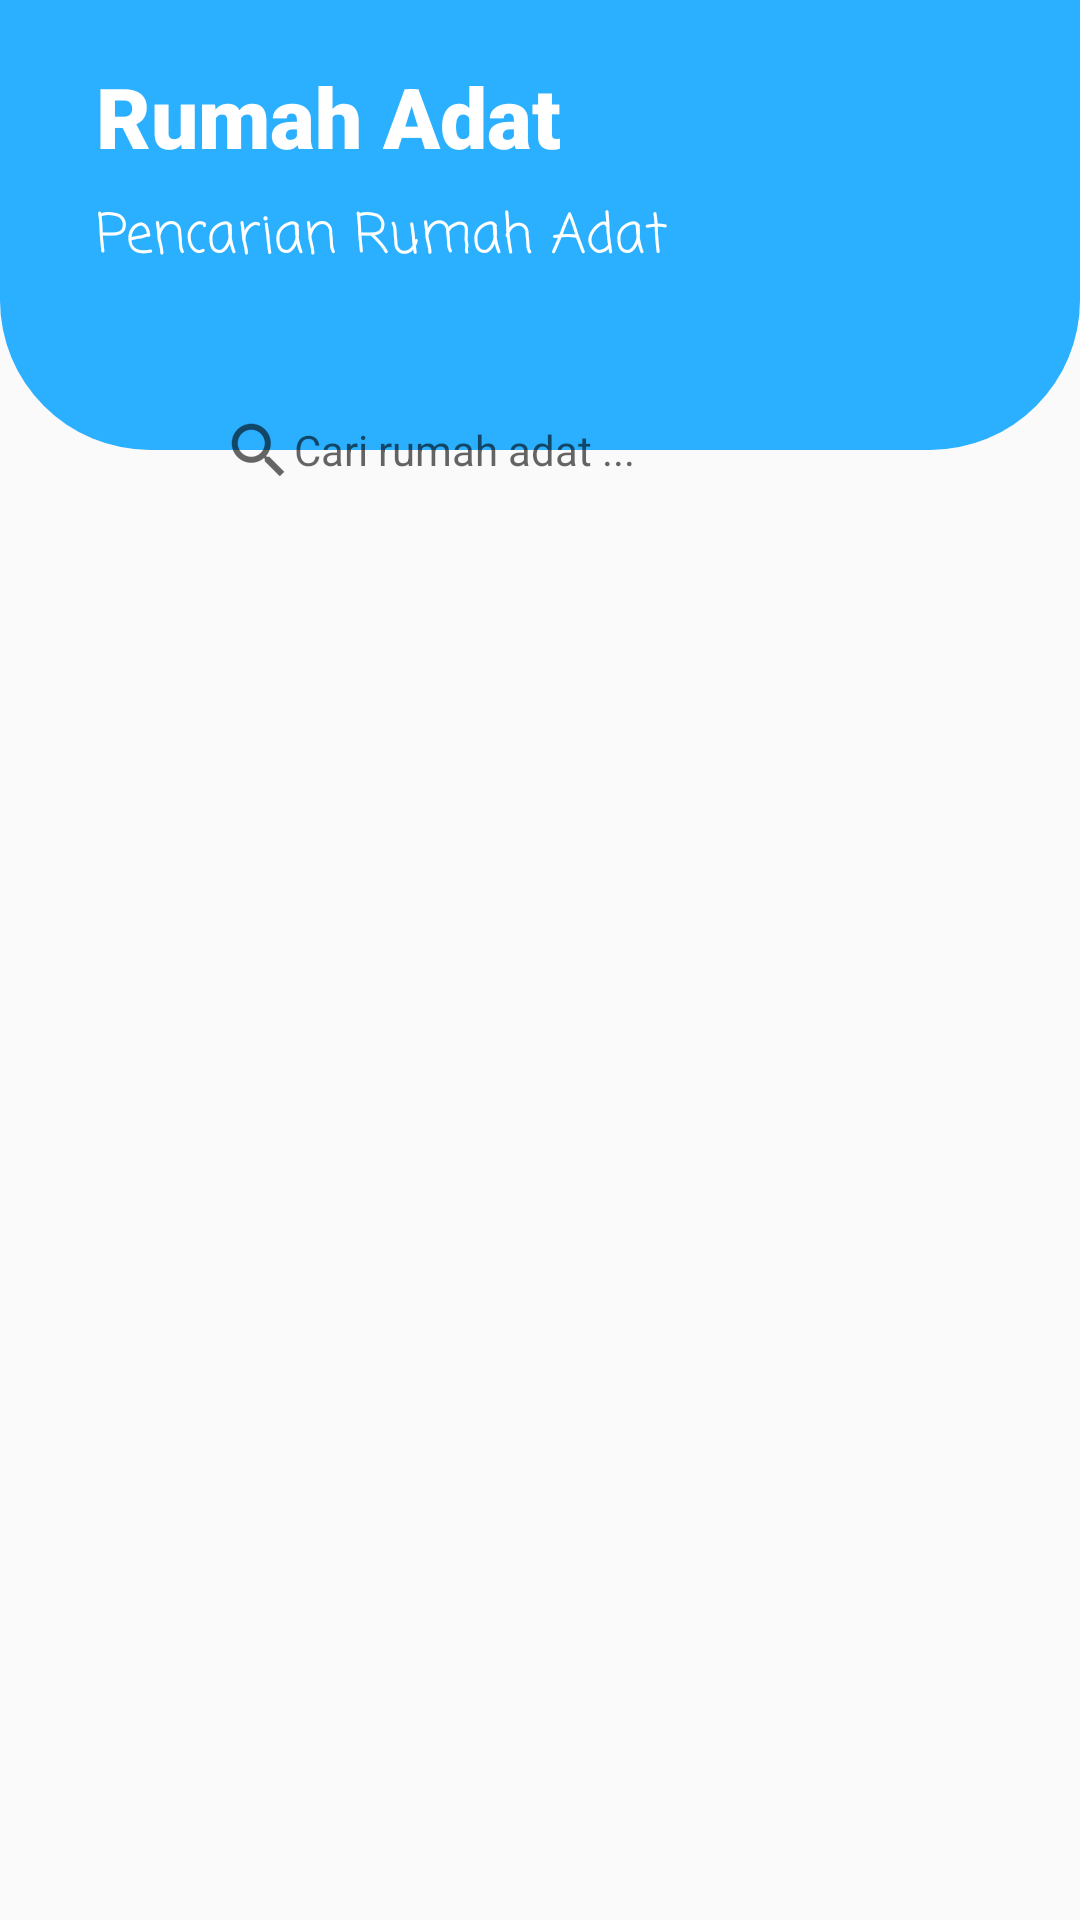

The Android layout XML behind this screen, and the referenced resources:
<!-- AndroidManifest.xml: application theme Theme.Budayaku -->
<!-- res/layout/activity_rumah_adat.xml -->
<?xml version="1.0" encoding="utf-8"?>
<androidx.constraintlayout.widget.ConstraintLayout xmlns:android="http://schemas.android.com/apk/res/android"
    xmlns:app="http://schemas.android.com/apk/res-auto"
    xmlns:tools="http://schemas.android.com/tools"
    android:layout_width="match_parent"
    android:layout_height="match_parent"
    tools:context=".ui.RumahAdatActivity">

    <androidx.constraintlayout.widget.ConstraintLayout
        android:id="@+id/constraintLayout"
        android:layout_width="match_parent"
        android:layout_height="150dp"
        android:background="@drawable/background_top_2"
        app:layout_constraintEnd_toEndOf="parent"
        app:layout_constraintStart_toStartOf="parent"
        app:layout_constraintTop_toTopOf="parent">

        <TextView
            android:id="@+id/textView"
            android:layout_width="wrap_content"
            android:layout_height="wrap_content"
            android:layout_marginStart="32dp"
            android:layout_marginTop="20dp"
            android:fontFamily="sans-serif-black"
            android:text="Rumah Adat"
            android:textColor="#ffffff"
            android:textSize="28sp"
            app:layout_constraintStart_toStartOf="parent"
            app:layout_constraintTop_toTopOf="parent" />

        <TextView
            android:id="@+id/textView2"
            android:layout_width="wrap_content"
            android:layout_height="wrap_content"
            android:layout_marginStart="32dp"
            android:layout_marginTop="8dp"
            android:fontFamily="casual"
            android:text="Pencarian Rumah Adat"
            android:textColor="#ffffff"
            android:textSize="18sp"
            app:layout_constraintStart_toStartOf="parent"
            app:layout_constraintTop_toBottomOf="@+id/textView" />
    </androidx.constraintlayout.widget.ConstraintLayout>

    <EditText
        android:id="@+id/editTextTextPersonName"
        android:layout_width="0dp"
        android:layout_height="wrap_content"
        android:layout_marginStart="64dp"
        android:layout_marginEnd="64dp"
        android:background="@drawable/edittext_background"
        android:drawableStart="?android:attr/actionModeWebSearchDrawable"
        android:elevation="20dp"
        android:ems="10"
        android:hint="Cari rumah adat ..."
        android:inputType="textPersonName"
        android:padding="10dp"
        android:textSize="14sp"
        app:layout_constraintBottom_toBottomOf="@+id/constraintLayout"
        app:layout_constraintEnd_toEndOf="parent"
        app:layout_constraintStart_toStartOf="parent"
        app:layout_constraintTop_toBottomOf="@+id/constraintLayout" />

    <androidx.recyclerview.widget.RecyclerView
        android:layout_marginTop="16dp"
        android:id="@+id/rv_list_budaya"
        android:layout_width="match_parent"
        android:layout_height="0dp"
        app:layout_constraintEnd_toEndOf="parent"
        app:layout_constraintHorizontal_bias="0.5"
        app:layout_constraintStart_toStartOf="parent"
        app:layout_constraintBottom_toBottomOf="parent"
        app:layout_constraintTop_toBottomOf="@id/editTextTextPersonName"
        tools:listitem="@layout/item_list_budaya" />

</androidx.constraintlayout.widget.ConstraintLayout>
<!-- res/layout/item_list_budaya.xml (included above) -->
<?xml version="1.0" encoding="utf-8"?>
<androidx.cardview.widget.CardView xmlns:android="http://schemas.android.com/apk/res/android"
    xmlns:app="http://schemas.android.com/apk/res-auto"
    xmlns:tools="http://schemas.android.com/tools"
    android:id="@+id/cv_item_course"
    android:layout_width="match_parent"
    android:layout_height="wrap_content"
    android:orientation="vertical"
    app:cardBackgroundColor="@color/white"
    app:cardUseCompatPadding="true">

    <androidx.constraintlayout.widget.ConstraintLayout
        android:id="@+id/item_container"
        android:layout_width="match_parent"
        android:layout_height="wrap_content"
        android:padding="8dp">

        <com.google.android.material.imageview.ShapeableImageView
            app:shapeAppearanceOverlay="@style/ShapeAppearanceOverlay.App.CornerSize50Percent"
            android:id="@+id/img_poster"
            android:layout_width="70dp"
            android:layout_height="70dp"
            android:layout_alignParentStart="true"
            android:layout_alignParentTop="true"
            app:layout_constraintBottom_toBottomOf="parent"
            app:layout_constraintStart_toStartOf="parent"
            app:layout_constraintTop_toTopOf="parent"
            android:background="@color/white"
            tools:ignore="ContentDescription" />

        <TextView
            android:textColor="@color/black"
            android:id="@+id/tv_nama"
            android:layout_width="0dp"
            android:layout_height="wrap_content"
            android:layout_marginStart="16dp"
            android:layout_marginEnd="16dp"
            android:ellipsize="end"
            android:gravity="start"
            android:maxLines="2"
            android:textSize="16sp"
            android:textStyle="bold"
            app:layout_constraintEnd_toEndOf="parent"
            app:layout_constraintStart_toEndOf="@+id/img_poster"
            app:layout_constraintTop_toTopOf="parent"
            tools:text="Nama Adat" />

        <TextView
            android:textColor="@color/black"
            android:id="@+id/tv_daerah"
            android:layout_width="0dp"
            android:layout_height="wrap_content"
            android:layout_marginTop="4dp"
            android:gravity="start"
            app:layout_constraintEnd_toEndOf="parent"
            app:layout_constraintStart_toStartOf="@+id/tv_nama"
            app:layout_constraintTop_toBottomOf="@+id/tv_nama"
            tools:text="Asal daerah" />

        <TextView
            android:id="@+id/tv_deskripsi"
            android:layout_width="wrap_content"
            android:layout_height="wrap_content"
            android:layout_marginTop="4dp"
            android:maxLines="1"
            android:ellipsize="end"
            android:gravity="start"
            app:layout_constraintStart_toStartOf="@+id/tv_daerah"
            app:layout_constraintTop_toBottomOf="@+id/tv_daerah"
            tools:text="Description..." />

    </androidx.constraintlayout.widget.ConstraintLayout>
</androidx.cardview.widget.CardView>
<!-- resources referenced by this layout -->
<resources>
  <color name="black">#FF000000</color>
  <color name="white">#FFFFFFFF</color>
  <!-- drawable background_top_2 (drawable-v24) -->
  <?xml version="1.0" encoding="utf-8"?>
  <selector xmlns:android="http://schemas.android.com/apk/res/android">
      <item>
          <shape android:shape="rectangle">
              <solid android:color="#2BAFFF" />
              <corners android:bottomLeftRadius="50dp" android:bottomRightRadius="50dp" />
          </shape>
      </item>
  </selector>
  <style name="ShapeAppearanceOverlay.App.CornerSize50Percent" parent="">
          <item name="cornerSize">50%</item>
      </style>
  <style name="Theme.Budayaku" parent="Theme.AppCompat.DayNight.NoActionBar">
          
          <item name="colorPrimary">@color/blue_500</item>
          <item name="colorPrimaryVariant">@color/blue_500</item>
          <item name="colorOnPrimary">@color/white</item>
          
          <item name="colorSecondary">@color/teal_200</item>
          <item name="colorSecondaryVariant">@color/teal_700</item>
          <item name="colorOnSecondary">@color/black</item>
          
          <item name="android:statusBarColor" tools:targetApi="l">?attr/colorPrimaryVariant</item>
          
      </style>
  <color name="blue_500">#2BAFFF</color>
  <color name="teal_200">#FF03DAC5</color>
  <color name="teal_700">#FF018786</color>
</resources>
